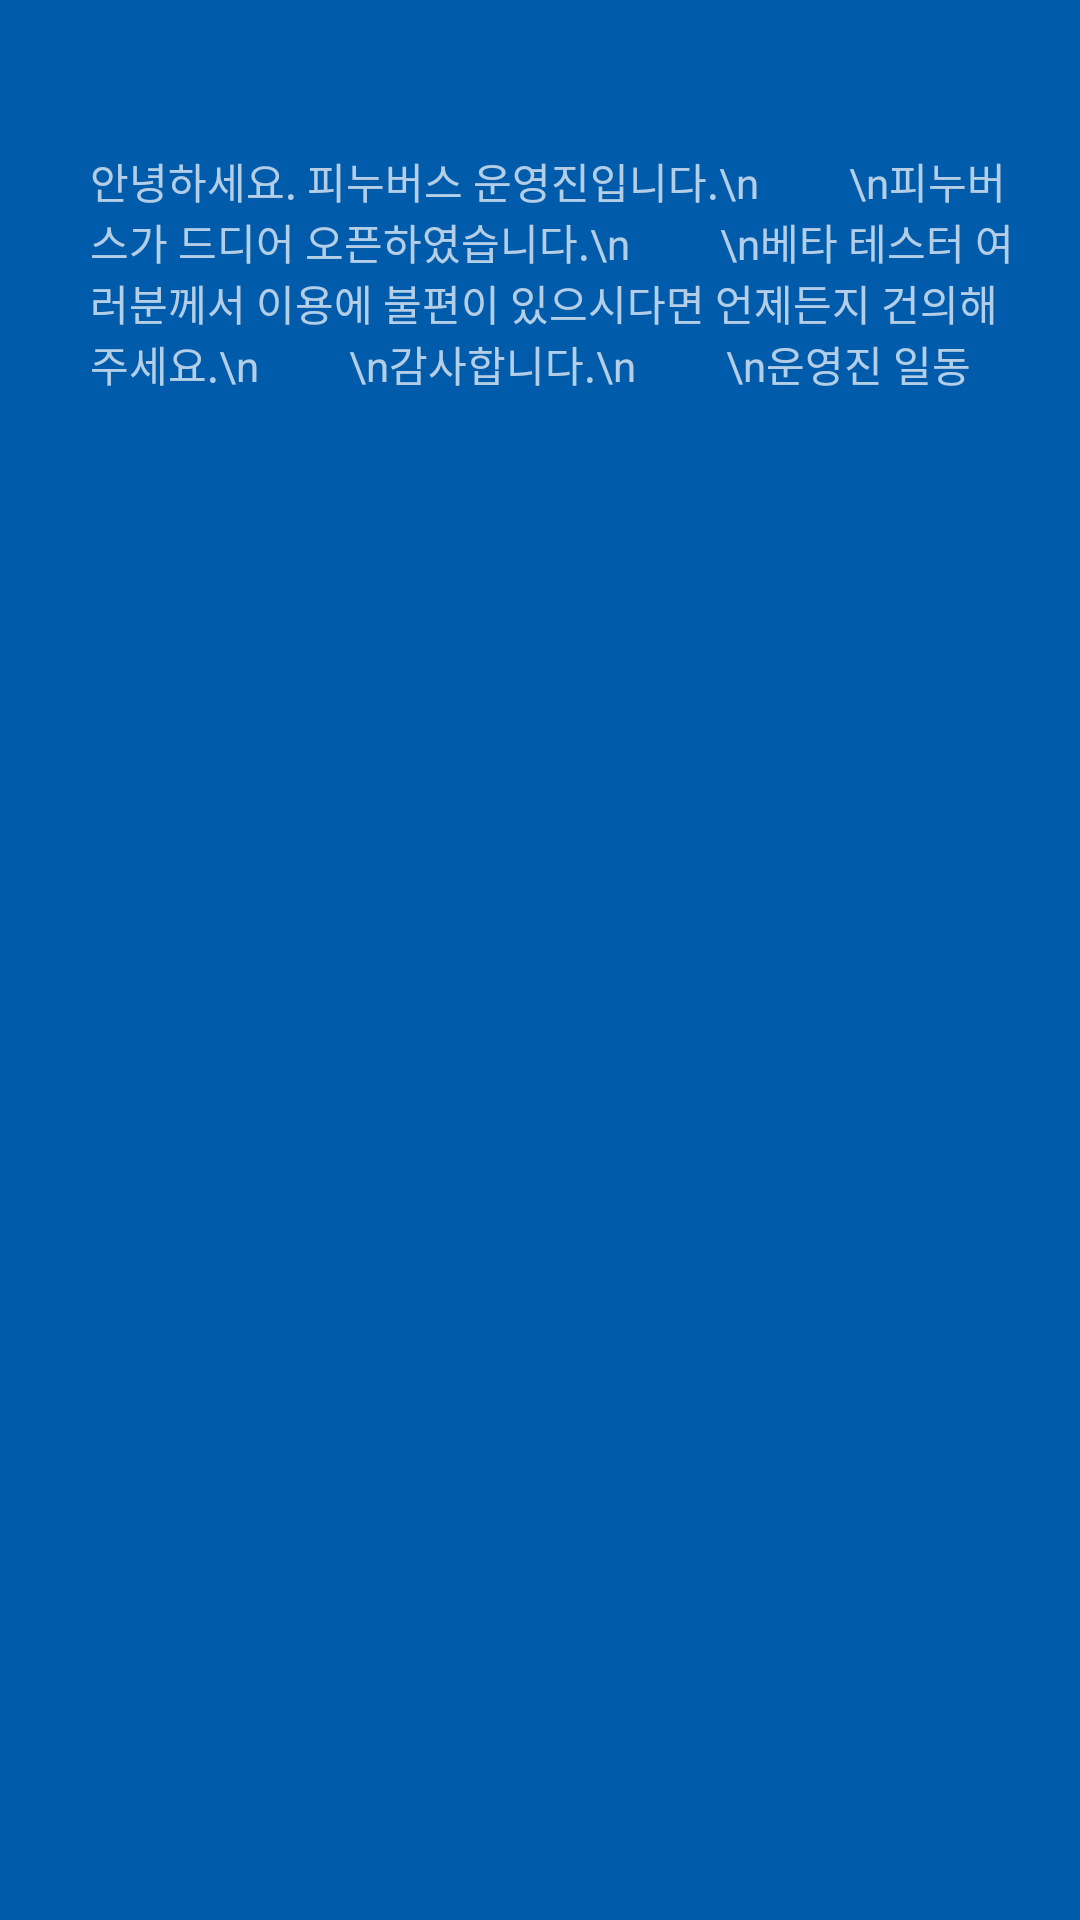

Here is an Android app screen rendered from its layout file. Give the layout XML and the strings, colors and styles it references.
<!-- AndroidManifest.xml: application theme Theme.AppCompat.NoActionBar -->
<!-- res/layout/activity_notice2.xml -->
<?xml version="1.0" encoding="utf-8"?>
<LinearLayout xmlns:android="http://schemas.android.com/apk/res/android"
    xmlns:app="http://schemas.android.com/apk/res-auto"
    xmlns:tools="http://schemas.android.com/tools"
    android:layout_width="match_parent"
    android:layout_height="match_parent"
    android:background="#005BAA"
    tools:context=".Notice2">

    <TextView
        android:id="@+id/textView3"
        android:layout_width="match_parent"
        android:layout_height="match_parent"
        android:text="안녕하세요. 피누버스 운영진입니다.\n
        \n피누버스가 드디어 오픈하였습니다.\n
        \n베타 테스터 여러분께서 이용에 불편이 있으시다면 언제든지 건의해주세요.\n
        \n감사합니다.\n
        \n운영진 일동"
        android:layout_marginLeft="30dp"
        android:layout_marginTop="50dp"
        android:layout_marginRight="20dp"
        />
</LinearLayout>
<!-- resources referenced by this layout -->
<resources>

</resources>
